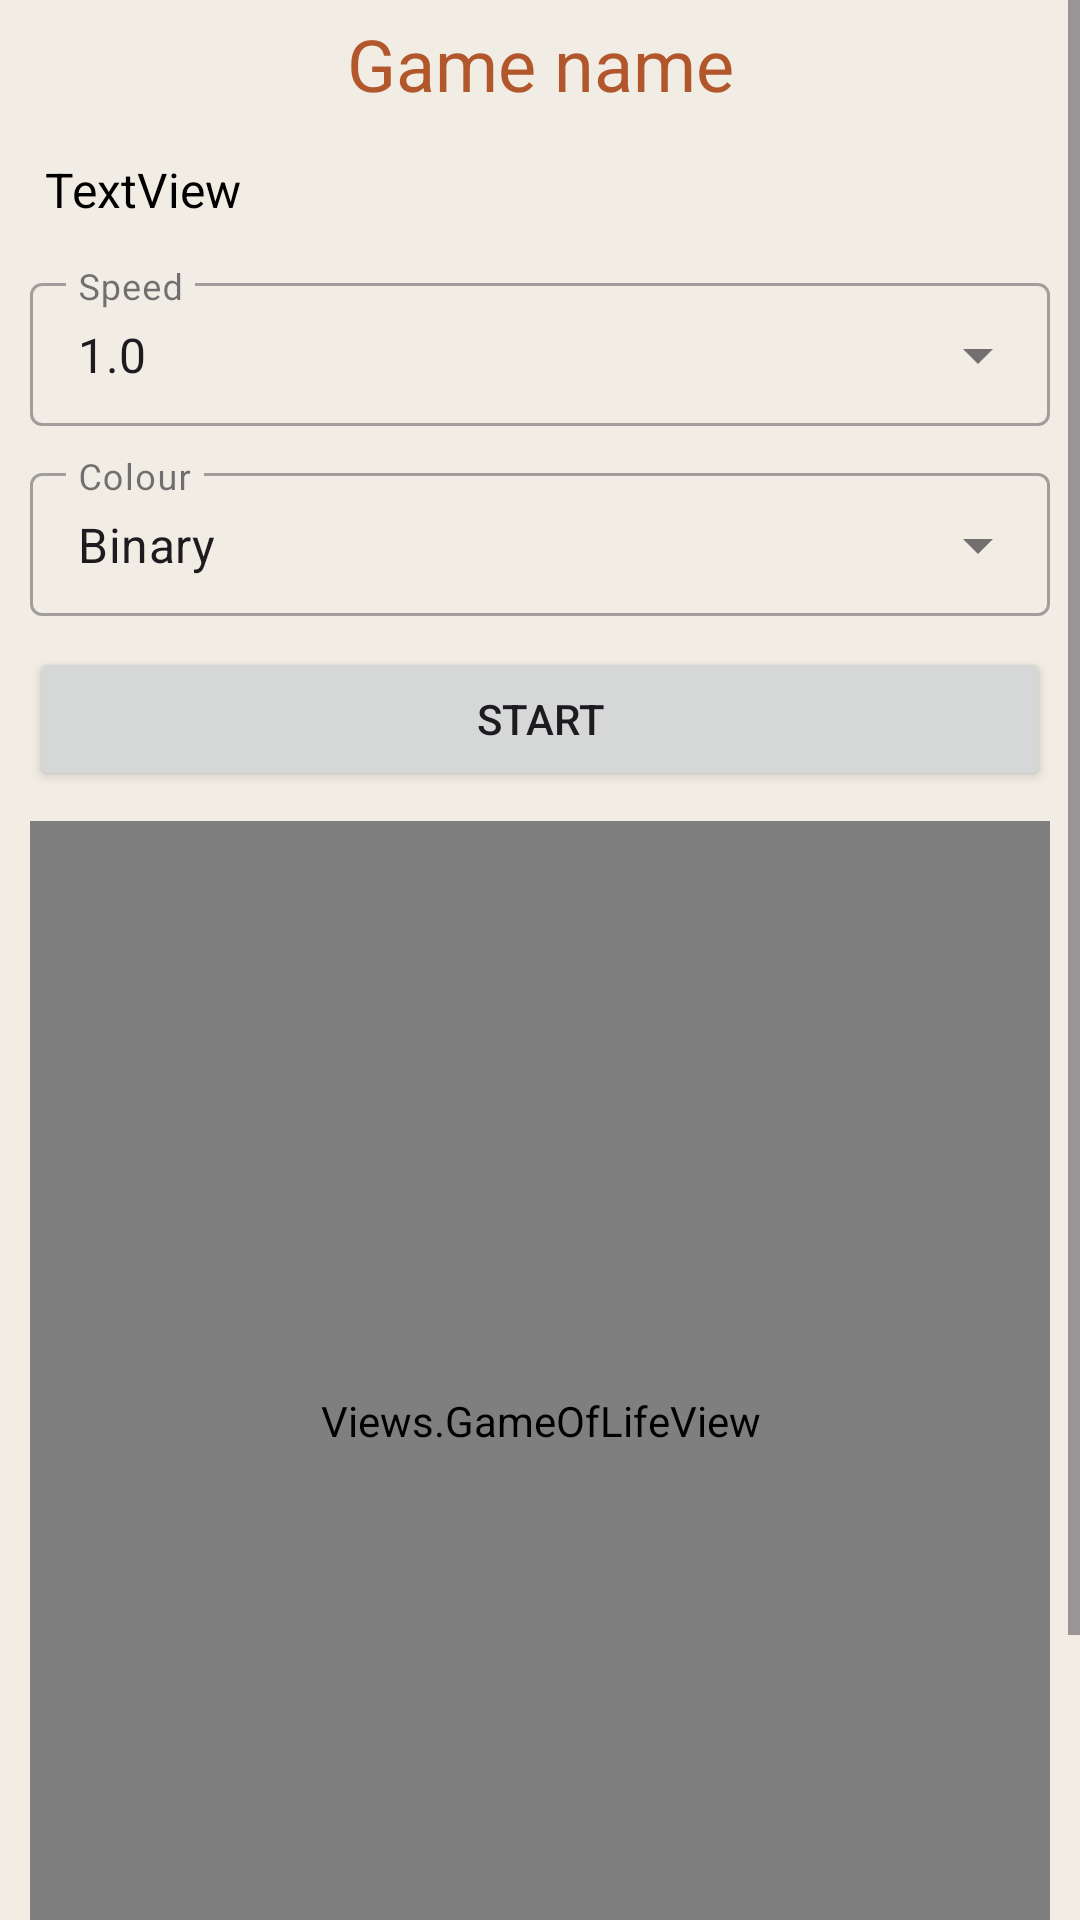

Write the Android layout XML for this screen, with the resource values it uses.
<!-- AndroidManifest.xml: application theme Base.Theme.CellularAutomata -->
<!-- res/layout/fragment_play_games_display.xml -->
<?xml version="1.0" encoding="utf-8"?>
<ScrollView xmlns:android="http://schemas.android.com/apk/res/android"
    xmlns:tools="http://schemas.android.com/tools"
    android:layout_width="match_parent"
    android:layout_height="match_parent"
    xmlns:app="http://schemas.android.com/apk/res-auto"
    tools:context=".HomeFragments.PlayGamesDisplayFragment">

    <androidx.constraintlayout.widget.ConstraintLayout
        android:layout_width="match_parent"
        android:layout_height="match_parent">

    <TextView
        android:id="@+id/gameName"
        android:layout_width="wrap_content"
        android:layout_height="wrap_content"
        android:layout_margin="5dp"
        android:layout_marginTop="10dp"
        android:text="Game name"
        android:textColor="@color/orange"
        android:textSize="24dp"
        app:layout_constraintEnd_toEndOf="parent"
        app:layout_constraintStart_toStartOf="parent"
        app:layout_constraintTop_toTopOf="parent" />

    <TextView
        android:id="@+id/description"
        android:layout_width="0dp"
        android:layout_height="wrap_content"
        android:layout_marginStart="10dp"
        android:layout_marginTop="10dp"
        android:layout_marginEnd="10dp"
        android:padding="5dp"
        android:text="TextView"
        android:textColor="@color/black"
        android:textSize="16sp"
        app:layout_constraintEnd_toEndOf="parent"
        app:layout_constraintHorizontal_bias="0.0"
        app:layout_constraintStart_toStartOf="parent"
        app:layout_constraintTop_toBottomOf="@+id/gameName" />

        <com.google.android.material.textfield.TextInputLayout
            android:id="@+id/TextInputLayoutSpeed"
            style="@style/Widget.MaterialComponents.TextInputLayout.OutlinedBox.Dense.ExposedDropdownMenu"
            android:layout_width="match_parent"
            android:layout_height="wrap_content"
            android:layout_margin="10dp"
            android:layout_marginTop="10dp"
            android:hint="Speed"
            app:layout_constraintEnd_toEndOf="parent"
            app:layout_constraintStart_toStartOf="parent"
            app:layout_constraintTop_toBottomOf="@+id/description" >

            <AutoCompleteTextView
                android:id="@+id/AutoCompleteTextViewSpeed"
                android:layout_width="match_parent"
                android:layout_height="wrap_content"
                android:layout_weight="1"
                android:inputType="none"
                android:text="1.0"
                android:textSize="16sp" />
        </com.google.android.material.textfield.TextInputLayout>

        <com.google.android.material.textfield.TextInputLayout
            android:id="@+id/TextInputLayoutColour"
            style="@style/Widget.MaterialComponents.TextInputLayout.OutlinedBox.Dense.ExposedDropdownMenu"
            android:layout_width="match_parent"
            android:layout_height="wrap_content"
            android:layout_margin="10dp"
            android:layout_marginTop="10dp"
            android:hint="Colour"
            app:layout_constraintEnd_toEndOf="parent"
            app:layout_constraintStart_toStartOf="parent"
            app:layout_constraintTop_toBottomOf="@+id/TextInputLayoutSpeed" >

            <AutoCompleteTextView
                android:id="@+id/AutoCompleteTextViewColour"
                android:layout_width="match_parent"
                android:layout_height="wrap_content"
                android:layout_weight="1"
                android:inputType="none"
                android:text="Binary"
                android:textSize="16sp" />
        </com.google.android.material.textfield.TextInputLayout>

        <Button
            android:id="@+id/startButton"
            android:layout_width="0dp"
            android:layout_height="wrap_content"
            android:layout_marginStart="10dp"
            android:layout_marginTop="10dp"
            android:layout_marginEnd="10dp"
            android:layout_marginBottom="20dp"
            android:text="Start"
            app:layout_constraintEnd_toEndOf="parent"
            app:layout_constraintStart_toStartOf="parent"
            app:layout_constraintTop_toBottomOf="@+id/TextInputLayoutColour" />

        <Views.GameOfLifeView
            android:id="@+id/gameOfLifeView"
            android:layout_width="match_parent"
            android:layout_height="400dp"
            android:layout_margin="10dp"
            android:padding="10dp"
            android:layout_above="@id/startButton"
            app:layout_constraintEnd_toEndOf="parent"
            app:layout_constraintStart_toStartOf="parent"
            app:layout_constraintTop_toBottomOf="@+id/startButton" />

        <Button
            android:id="@+id/refreshButton"
            android:layout_width="0dp"
            android:layout_height="wrap_content"
            android:layout_marginStart="10dp"
            android:layout_marginTop="10dp"
            android:layout_marginEnd="10dp"
            android:layout_marginBottom="20dp"
            android:text="Refresh"
            app:layout_constraintBottom_toBottomOf="parent"
            app:layout_constraintEnd_toEndOf="parent"
            app:layout_constraintStart_toStartOf="parent"
            app:layout_constraintTop_toBottomOf="@+id/gameOfLifeView" />


    </androidx.constraintlayout.widget.ConstraintLayout>

</ScrollView>
<!-- resources referenced by this layout -->
<resources>
  <color name="black">#FF000000</color>
  <color name="orange">#B2572B</color>
  <style name="Base.Theme.CellularAutomata" parent="Theme.Material3.DayNight.NoActionBar">
          
          
          <item name="colorPrimary">@color/orange</item>
          <item name="colorPrimaryDark">@color/orange</item>
          <item name="colorOnPrimary">@color/white</item>
  
          
          <item name="android:colorBackground">@color/light_white_orange</item>
  
  
          <item name="colorAccent">@color/orange</item>
  
  
  
      </style>
  <color name="white">#FFFFFFFF</color>
  <color name="light_white_orange">#F1EDE4</color>
</resources>
